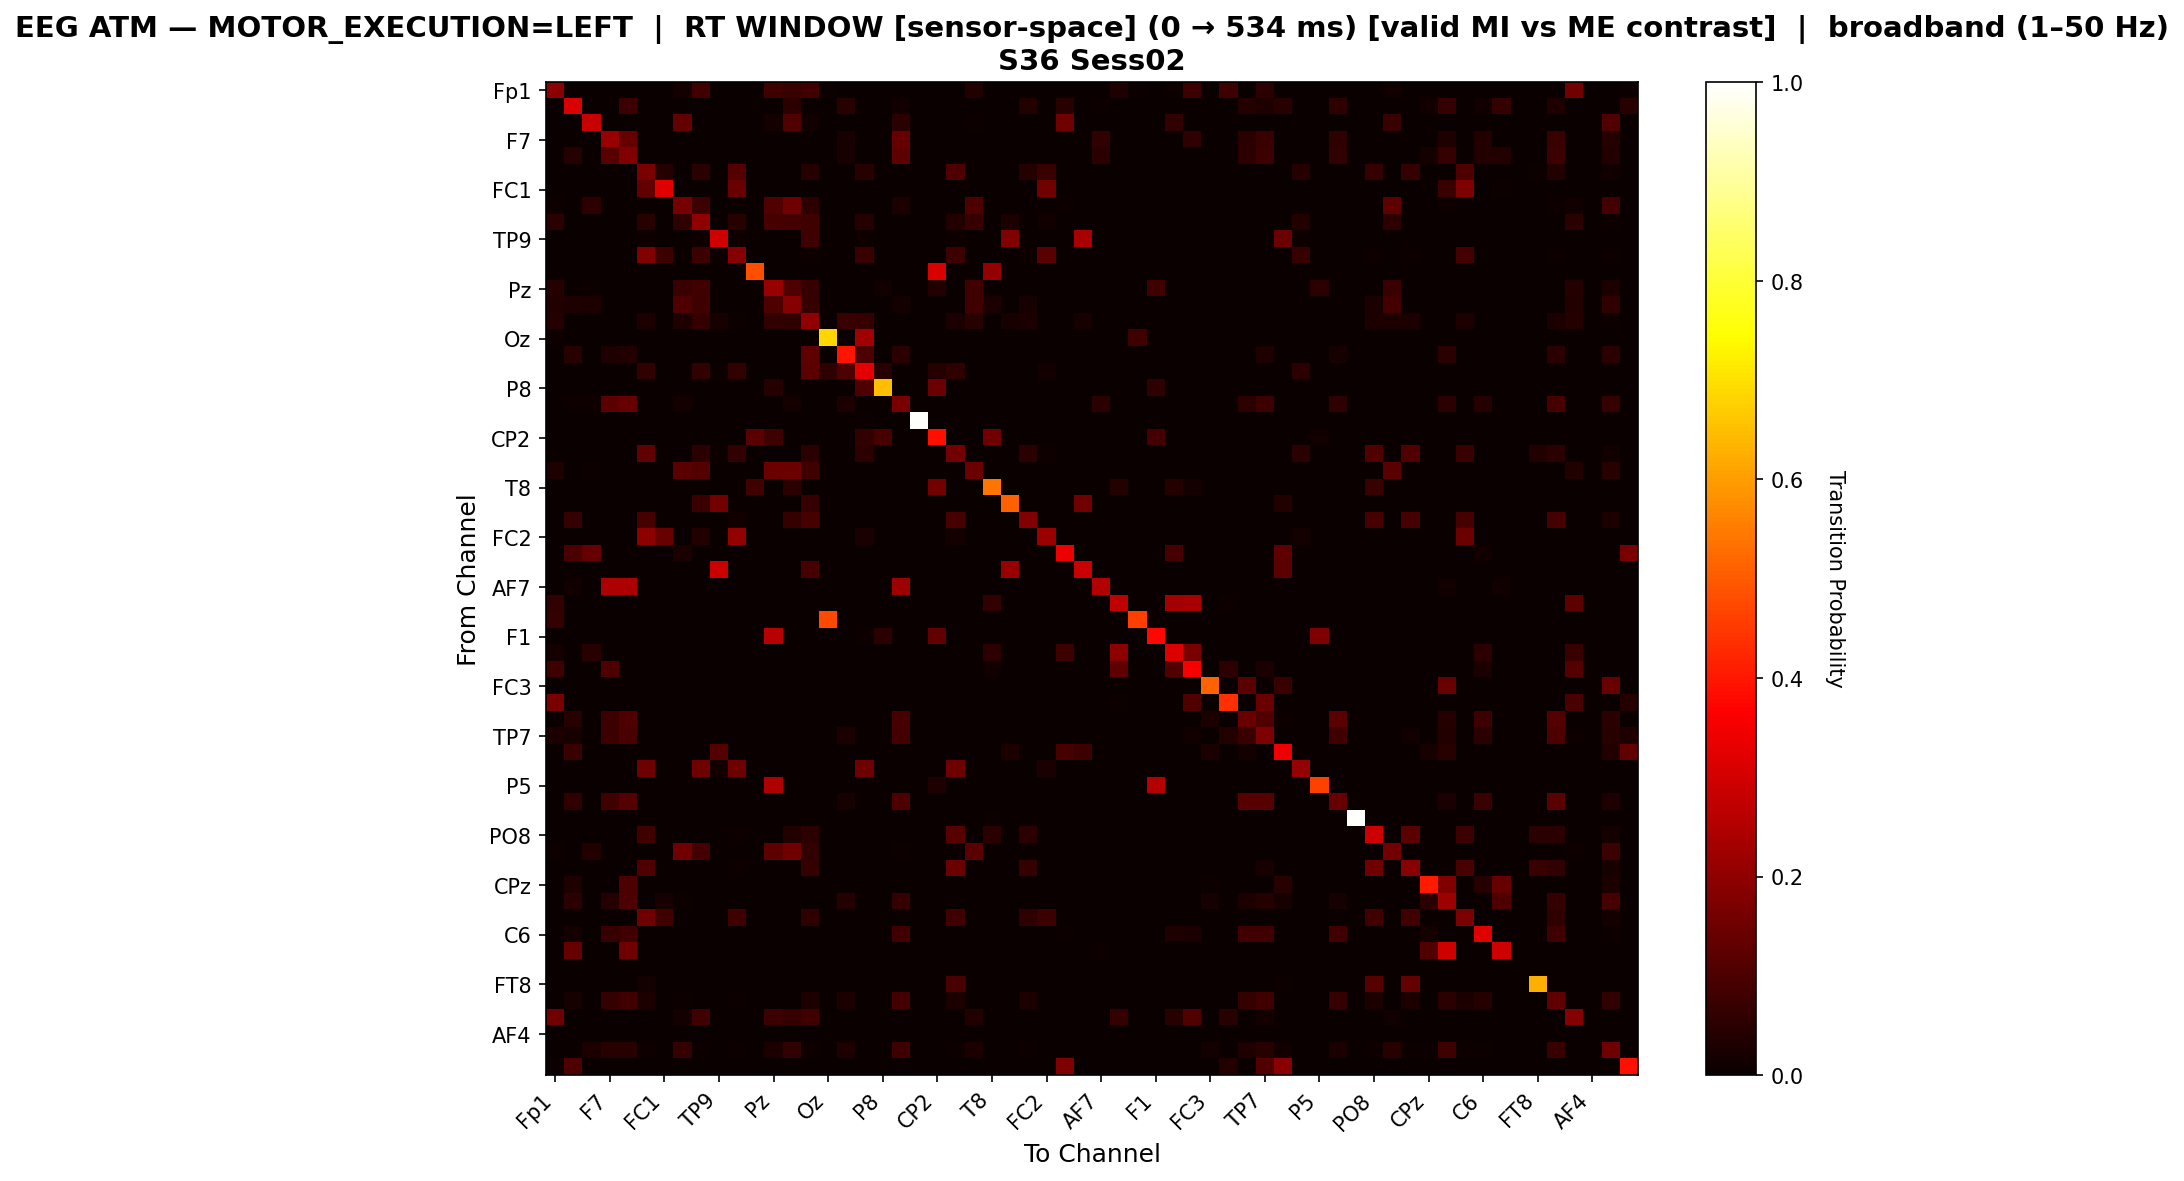

Source data for this figure (header and first rows):
, Fp1, Fz, F3, F7, FT9, FC5, FC1, C3, T7, TP9, CP5, CP1, Pz, P7, O1, Oz, O2, P4, P8, TP10, CP6, CP2, Cz
Fp1, 0.1925, 0.0, 0.0, 0.0, 0.0, 0.0, 0.0, 0.01575, 0.08486, 0.0, 0.0, 0.0, 0.07874, 0.07087, 0.08486, 0.004374, 0.0, 0.0, 0.0, 0.0, 0.0, 0.0, 0.0
Fz, 0.0007479, 0.3104, 0.0, 0.001496, 0.07629, 0.0, 0.0, 0.0, 0.0, 0.0007479, 0.0, 0.0, 0.0, 0.05236, 0.0007479, 0.0007479, 0.04637, 0.0, 0.0, 0.01421, 0.0, 0.0, 0.0
F3, 0.0, 0.0, 0.2835, 0.0, 0.0, 0.0, 0.0, 0.1339, 0.0, 0.0, 0.0, 0.0, 0.01565, 0.1061, 0.01217, 0.0, 0.0, 0.001739, 0.0, 0.0487, 0.0, 0.0, 0.0
F7, 0.0004866, 0.001946, 0.0, 0.2117, 0.1401, 0.0, 0.0, 0.0, 0.0004866, 0.0, 0.0, 0.0, 0.0, 0.0, 0.0004866, 0.0, 0.02238, 0.0, 0.0, 0.1377, 0.0, 0.0, 0.0
FT9, 0.0, 0.04088, 0.0, 0.1162, 0.1776, 0.0, 0.0, 0.0, 0.0, 0.0, 0.0, 0.0, 0.0, 0.0, 0.0, 0.0, 0.02044, 0.0, 0.0, 0.1283, 0.0, 0.0, 0.0
FC5, 0.0, 0.0, 0.0, 0.0, 0.0, 0.1679, 0.04266, 0.0, 0.0482, 0.003324, 0.1114, 0.0, 0.0, 0.0, 0.03989, 0.0, 0.0, 0.04432, 0.0, 0.0, 0.0, 0.0, 0.1053
FC1, 0.0, 0.0, 0.0, 0.0, 0.0, 0.13, 0.3241, 0.0, 0.0, 0.0, 0.1421, 0.0, 0.0, 0.0, 0.0, 0.0, 0.0, 0.0, 0.0, 0.0, 0.0, 0.0, 0.0
C3, 0.01107, 0.0, 0.05325, 0.0, 0.0, 0.0, 0.0, 0.1632, 0.07469, 0.0, 0.0, 0.0, 0.1072, 0.1494, 0.05325, 0.0, 0.0, 0.0, 0.0, 0.02974, 0.0, 0.0, 0.0
T7, 0.04908, 0.0, 0.0, 0.0, 0.0, 0.04499, 0.0, 0.05624, 0.2004, 0.003067, 0.04499, 0.0, 0.09305, 0.08845, 0.08027, 0.0, 0.0, 0.0409, 0.0, 0.0, 0.0, 0.0, 0.03885
TP9, 0.0, 0.0, 0.0, 0.0, 0.0, 0.01054, 0.0, 0.0, 0.01054, 0.2952, 0.01054, 0.0, 0.0, 0.0, 0.07982, 0.0, 0.0, 0.01054, 0.0, 0.0, 0.0, 0.0, 0.01054
CP5, 0.0, 0.0, 0.0, 0.0, 0.0, 0.1785, 0.07534, 0.0, 0.07803, 0.005381, 0.1848, 0.0, 0.0, 0.0, 0.008969, 0.0, 0.0, 0.07175, 0.0, 0.0, 0.0, 0.0, 0.07713
CP1, 0.0, 0.0, 0.0, 0.0, 0.0, 0.0, 0.0, 0.0, 0.0, 0.0, 0.0, 0.4828, 0.0, 0.0, 0.0, 0.0, 0.0, 0.0, 0.0, 0.0, 0.0, 0.3103, 0.0
Pz, 0.04124, 0.0, 0.005155, 0.0, 0.0, 0.0, 0.0, 0.07357, 0.08435, 0.0, 0.0, 0.0, 0.2132, 0.1031, 0.06982, 0.0, 0.0, 0.0, 0.01265, 0.0, 0.0, 0.03702, 0.0
P7, 0.03726, 0.03255, 0.02877, 0.0, 0.0, 0.0, 0.0, 0.1028, 0.08066, 0.0004717, 0.0, 0.0, 0.1028, 0.1873, 0.06651, 0.0, 0.0, 0.0, 0.0, 0.01792, 0.0, 0.0, 0.0
O1, 0.03946, 0.0, 0.003699, 0.0, 0.0, 0.02918, 0.0, 0.03247, 0.06494, 0.02219, 0.004521, 0.0, 0.06206, 0.05836, 0.2018, 0.0, 0.07111, 0.06864, 0.0, 0.0, 0.0, 0.0, 0.02918
Oz, 0.01124, 0.0, 0.0, 0.0, 0.0, 0.0, 0.0, 0.0, 0.0, 0.0, 0.0, 0.0, 0.0, 0.0, 0.0, 0.6854, 0.0, 0.2247, 0.0, 0.0, 0.0, 0.0, 0.0
O2, 0.0, 0.04373, 0.0, 0.03499, 0.03863, 0.0, 0.0, 0.0, 0.0, 0.0, 0.0, 0.0, 0.0, 0.0, 0.1276, 0.0, 0.398, 0.09985, 0.0, 0.05029, 0.0, 0.0, 0.0
P4, 0.0, 0.0, 0.002179, 0.0, 0.0, 0.05882, 0.0, 0.0, 0.05882, 0.004357, 0.05882, 0.0, 0.0, 0.0, 0.1213, 0.0581, 0.09804, 0.3253, 0.04503, 0.0, 0.002179, 0.04212, 0.05519
P8, 0.0, 0.0, 0.0, 0.0, 0.0, 0.0, 0.0, 0.0, 0.0, 0.0, 0.0, 0.0, 0.04174, 0.0, 0.0, 0.0, 0.0, 0.1035, 0.6511, 0.0, 0.0, 0.1469, 0.0
TP10, 0.0, 0.00917, 0.01135, 0.1245, 0.1406, 0.0, 0.0, 0.0179, 0.0, 0.0, 0.0, 0.0, 0.0, 0.01572, 0.0, 0.0, 0.03013, 0.0, 0.0, 0.1672, 0.0, 0.0, 0.0
CP6, 0.0, 0.0, 0.0, 0.0, 0.0, 0.0, 0.0, 0.0, 0.0, 0.0, 0.0, 0.0, 0.0, 0.0, 0.0, 0.0, 0.0, 0.006993, 0.0, 0.0, 0.993, 0.0, 0.0
CP2, 0.0, 0.0, 0.0, 0.0, 0.0, 0.0, 0.0, 0.0, 0.0, 0.0, 0.0, 0.1216, 0.07865, 0.0, 0.0, 0.0, 0.0, 0.06129, 0.09193, 0.0, 0.0, 0.3902, 0.0
Cz, 0.0, 0.0, 0.0, 0.0, 0.0, 0.1289, 0.0, 0.0, 0.05171, 0.00403, 0.0591, 0.0, 0.0, 0.0, 0.04835, 0.0, 0.0, 0.05171, 0.0, 0.0, 0.0, 0.0, 0.1598
C4, 0.03445, 0.0, 0.004922, 0.0, 0.0, 0.0, 0.0, 0.1247, 0.1099, 0.0, 0.0, 0.0, 0.1452, 0.1452, 0.0845, 0.0, 0.0, 0.0, 0.0, 0.0, 0.0, 0.0, 0.0
T8, 0.0, 0.0, 0.0, 0.0, 0.0, 0.0, 0.0, 0.0, 0.0, 0.0, 0.0, 0.08214, 0.0, 0.05031, 0.0, 0.0, 0.0, 0.0, 0.0, 0.0, 0.0, 0.1581, 0.0
FT10, 0.0, 0.0, 0.0, 0.0, 0.0, 0.0, 0.0, 0.0, 0.07359, 0.1577, 0.0, 0.0, 0.0, 0.0, 0.06965, 0.0, 0.0, 0.0, 0.0, 0.0, 0.0, 0.0, 0.0
FC6, 0.0, 0.06307, 0.0, 0.0, 0.0, 0.09198, 0.0, 0.0, 0.0, 0.001314, 0.01445, 0.0, 0.0, 0.06307, 0.0933, 0.0, 0.0, 0.0, 0.0, 0.0, 0.0, 0.0, 0.09198
FC2, 0.0, 0.0, 0.0, 0.0, 0.0, 0.1953, 0.1406, 0.0, 0.03594, 0.0, 0.2062, 0.0, 0.0, 0.0, 0.0, 0.0, 0.0, 0.025, 0.0, 0.0, 0.0, 0.0, 0.01875
F4, 0.0, 0.0976, 0.1376, 0.0, 0.0, 0.0, 0.0, 0.0256, 0.0, 0.0, 0.0, 0.0, 0.0, 0.0, 0.0, 0.0, 0.0, 0.0, 0.0, 0.0, 0.0, 0.0, 0.0
F8, 0.0, 0.0, 0.0, 0.0, 0.0, 0.0, 0.0, 0.0, 0.0, 0.2873, 0.0, 0.0, 0.0, 0.0, 0.09208, 0.0, 0.0, 0.0, 0.0, 0.0, 0.0, 0.0, 0.0
AF7, 0.0, 0.01207, 0.0, 0.2455, 0.2435, 0.0, 0.0, 0.0, 0.0, 0.0, 0.0, 0.0, 0.0, 0.0, 0.0, 0.0, 0.0, 0.0, 0.0, 0.2213, 0.0, 0.0, 0.0
AF3, 0.06139, 0.0, 0.0, 0.0, 0.0, 0.0, 0.0, 0.0, 0.0, 0.0, 0.0, 0.0, 0.0, 0.0, 0.0, 0.0, 0.0, 0.0, 0.0, 0.0, 0.0, 0.0, 0.0
AFz, 0.06557, 0.0, 0.0, 0.0, 0.0, 0.0, 0.0, 0.0, 0.0, 0.0, 0.0, 0.0, 0.0, 0.0, 0.0, 0.4754, 0.0, 0.0, 0.0, 0.0, 0.0, 0.0, 0.0
F1, 0.0, 0.0, 0.0, 0.0, 0.0, 0.0, 0.0, 0.0, 0.0, 0.0, 0.0, 0.0, 0.2592, 0.0, 0.0, 0.0, 0.0, 0.008837, 0.05302, 0.0, 0.0, 0.1296, 0.0
F5, 0.01905, 0.0, 0.0449, 0.0, 0.0, 0.0, 0.0, 0.0, 0.0, 0.0, 0.0, 0.0, 0.0, 0.0, 0.0, 0.0, 0.0, 0.0, 0.0, 0.0, 0.0, 0.0, 0.0
FT7, 0.08032, 0.0, 0.0, 0.105, 0.0, 0.0, 0.0, 0.0, 0.0, 0.0, 0.0, 0.0, 0.0, 0.0008826, 0.0, 0.0, 0.0, 0.0, 0.0, 0.0, 0.0, 0.0, 0.0
FC3, 0.0, 0.0, 0.0, 0.0, 0.0, 0.0, 0.0, 0.0, 0.0, 0.0, 0.0, 0.0, 0.0, 0.0, 0.0, 0.0, 0.0, 0.0, 0.0, 0.0, 0.0, 0.0, 0.0
C1, 0.1642, 0.0, 0.0, 0.0, 0.0, 0.0, 0.0, 0.0, 0.0, 0.0, 0.0, 0.0, 0.0, 0.0, 0.0, 0.0, 0.0, 0.0, 0.0, 0.0, 0.0, 0.0, 0.0
C5, 0.0007782, 0.04436, 0.0, 0.07704, 0.1043, 0.0, 0.0, 0.0, 0.0, 0.0, 0.0, 0.0, 0.0, 0.0, 0.0, 0.0007782, 0.0, 0.0, 0.0, 0.09027, 0.0, 0.0, 0.0
TP7, 0.02934, 0.02265, 0.0, 0.07771, 0.09573, 0.0, 0.0, 0.0, 0.0, 0.0, 0.0, 0.0, 0.0, 0.0, 0.0, 0.0, 0.02367, 0.0, 0.0, 0.08646, 0.0, 0.0, 0.0
CP3, 0.0, 0.07185, 0.0, 0.0, 0.0, 0.0, 0.0, 0.0, 0.0, 0.1131, 0.0, 0.0, 0.0, 0.0, 0.0, 0.0, 0.0, 0.0, 0.0, 0.0, 0.0, 0.0, 0.0
P1, 0.0, 0.0, 0.0, 0.0, 0.0, 0.1506, 0.0, 0.0, 0.1506, 0.01205, 0.1506, 0.0, 0.0, 0.0, 0.0, 0.0, 0.0, 0.1506, 0.0, 0.0, 0.0, 0.0, 0.1506
P5, 0.0, 0.0, 0.0, 0.0, 0.0, 0.0, 0.0, 0.0, 0.0, 0.0, 0.0, 0.0, 0.2484, 0.0, 0.0, 0.0, 0.0, 0.0, 0.0, 0.0, 0.0, 0.03297, 0.0
PO7, 0.0007587, 0.05842, 0.0, 0.08498, 0.1115, 0.0, 0.0, 0.0, 0.0, 0.0, 0.0, 0.0, 0.0, 0.0, 0.0, 0.0007587, 0.02049, 0.0, 0.0, 0.09788, 0.0, 0.0, 0.0
PO4, 0.0, 0.0, 0.0, 0.0, 0.0, 0.0, 0.0, 0.0, 0.0, 0.0, 0.0, 0.0, 0.0, 0.0, 0.0, 0.0, 0.0, 0.0, 0.0, 0.0, 0.0, 0.0, 0.0
PO8, 0.0, 0.0, 0.0, 0.0, 0.0, 0.08261, 0.0, 0.0, 0.0, 0.0, 0.007902, 0.0, 0.0, 0.0352, 0.05172, 0.0, 0.0, 0.0, 0.0, 0.0, 0.0, 0.0, 0.1171
P6, 0.009967, 0.0, 0.03571, 0.0, 0.0, 0.0, 0.0, 0.1528, 0.08638, 0.0, 0.0, 0.0, 0.1254, 0.1528, 0.06063, 0.0, 0.0, 0.0, 0.0, 0.007475, 0.0, 0.0, 0.0
P2, 0.0, 0.0, 0.0, 0.0, 0.0, 0.1025, 0.0, 0.0, 0.0, 0.0, 0.009804, 0.0, 0.0, 0.0, 0.06417, 0.0, 0.0, 0.0, 0.0, 0.0, 0.0, 0.0, 0.1453
CPz, 0.0, 0.03282, 0.0, 0.0, 0.1007, 0.002188, 0.0, 0.0, 0.002188, 0.002188, 0.002188, 0.0, 0.0, 0.0, 0.0, 0.0, 0.0, 0.002188, 0.0, 0.0, 0.0, 0.0, 0.002188
CP4, 0.0, 0.04855, 0.0, 0.04277, 0.1006, 0.0, 0.02312, 0.00578, 0.0, 0.0, 0.0, 0.0, 0.0, 0.00289, 0.0, 0.0, 0.03988, 0.0, 0.0, 0.06416, 0.0, 0.0, 0.0
TP8, 0.0, 0.0, 0.0, 0.0, 0.0, 0.149, 0.08259, 0.0, 0.0, 0.0, 0.07854, 0.0, 0.0, 0.0, 0.0583, 0.0, 0.0, 0.0, 0.0, 0.0, 0.0, 0.0, 0.08502
C6, 0.0, 0.01839, 0.0, 0.0683, 0.08406, 0.0, 0.0, 0.0, 0.0, 0.0, 0.0, 0.0, 0.0, 0.0, 0.0, 0.0, 0.0, 0.0, 0.0, 0.08319, 0.0, 0.0, 0.0
C2, 0.0, 0.1368, 0.0, 0.0, 0.1547, 0.0, 0.001629, 0.0, 0.0, 0.0, 0.0, 0.0, 0.0, 0.0, 0.0, 0.0, 0.0, 0.0, 0.0, 0.0, 0.0, 0.0, 0.0
FC4, 0.0, 0.0, 0.0, 0.0, 0.0, 0.0, 0.0, 0.0, 0.0, 0.0, 0.0, 0.0, 0.0, 0.0, 0.0, 0.0, 0.0, 0.0, 0.0, 0.0, 0.0, 0.0, 0.0
FT8, 0.0, 0.0, 0.0, 0.0, 0.0, 0.01809, 0.0, 0.0, 0.0, 0.0, 0.0, 0.0, 0.0, 0.0, 0.0, 0.0, 0.0, 0.0, 0.0, 0.0, 0.0, 0.0, 0.09704
F6, 0.0, 0.02104, 0.0, 0.06526, 0.08244, 0.02963, 0.0, 0.004294, 0.0, 0.0, 0.004723, 0.0, 0.0, 0.002147, 0.02963, 0.0, 0.02963, 0.0, 0.0, 0.08845, 0.0, 0.0, 0.02963
AF8, 0.1541, 0.0, 0.0, 0.0, 0.0, 0.0, 0.0, 0.01609, 0.08298, 0.0, 0.0, 0.0, 0.07705, 0.06943, 0.08298, 0.0, 0.0, 0.0, 0.0, 0.0, 0.0, 0.0, 0.0
AF4, 0.0, 0.0, 0.0, 0.0, 0.0, 0.0, 0.0, 0.0, 0.0, 0.0, 0.0, 0.0, 0.0, 0.0, 0.0, 0.0, 0.0, 0.0, 0.0, 0.0, 0.0, 0.0, 0.0
F2, 0.0, 0.0, 0.03059, 0.04363, 0.04614, 0.01053, 0.0, 0.06269, 0.006018, 0.0, 0.005517, 0.0, 0.02959, 0.06018, 0.01053, 0.0, 0.0346, 0.0, 0.0, 0.07823, 0.0, 0.0, 0.01053
FCz, 0.005051, 0.1027, 0.0, 0.0, 0.0, 0.0, 0.0, 0.0, 0.0, 0.0, 0.0, 0.0, 0.0, 0.0, 0.0, 0.0, 0.0, 0.0, 0.0, 0.0, 0.0, 0.0, 0.0
